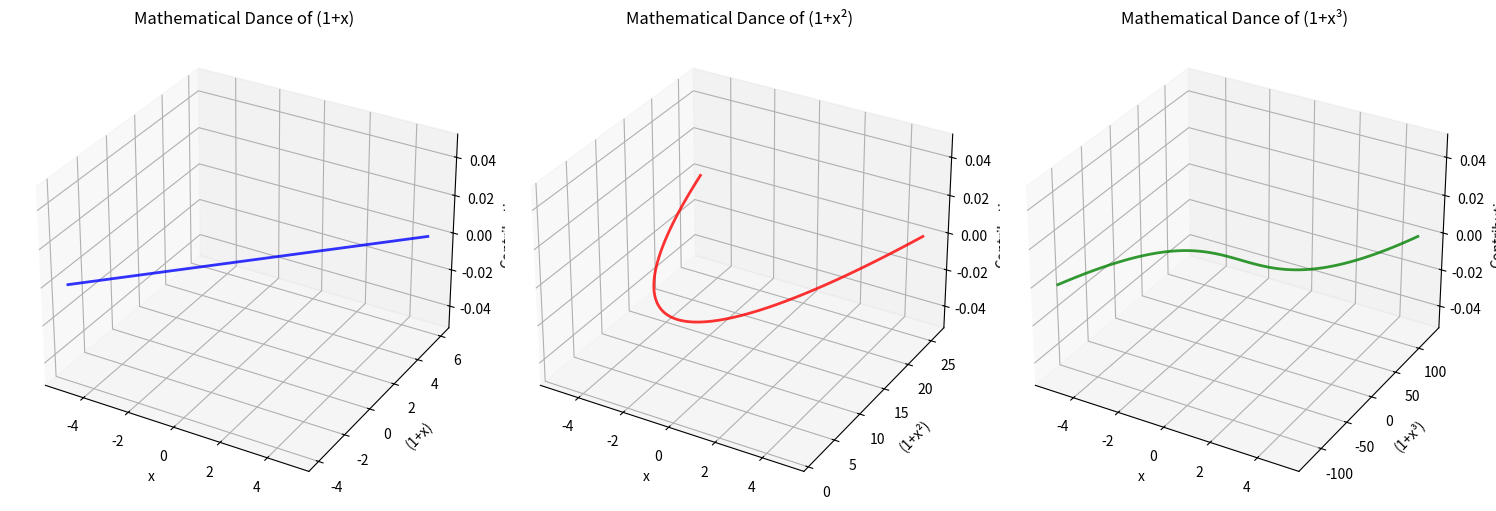

Source code (Python):
import numpy as np
import pandas as pd
import matplotlib.pyplot as plt
from mpl_toolkits.mplot3d import Axes3D

# Step 1: Generating Data
x_values = np.linspace(-5, 5, 100)  # Generate 100 x values from -5 to 5
term1 = 1 + x_values
term2 = 1 + x_values ** 2
term3 = 1 + x_values ** 3

# Step 2: Mathematical Dance and Expressing Equations
term1_description = """
Step into the enchanting world of the Mathematical Dance of (1+x)!

The first term (1+x) gracefully performs its waltz, rising in unity with each step of x.

Mathematical Expression:
The linear term (1+x) is a linear function, y = 1 + x, where:
- The slope of the line is 1, symbolizing constant growth for each unit of x.
- The y-intercept is 1, indicating the starting point of the dance.

Theory and Real-world Application:
Linear functions are the foundation of algebra and calculus, finding use in countless real-world scenarios, such as linear motion, simple growth rates, and straight-line relationships.
"""

term2_description = """
Welcome to the mesmerizing ballet of the Mathematical Dance of (1+x²)!

The second term (1+x²) forms a symmetrical parabolic dance, showcasing its elegance.

Mathematical Expression:
The quadratic term (1+x²) is a parabolic function, y = 1 + x², where:
- The coefficient of x² is 1, leading to a smooth and symmetric parabola.
- The constant term 1 ensures the parabola never touches the origin, creating a majestic peak.

Theory and Real-world Application:
Quadratic functions are pervasive in physics, engineering, and optimization problems. They model projectile motion, predict maximum and minimum values, and describe the shape of satellite dishes.
"""

term3_description = """
Prepare to be enthralled by the soul-stirring rhapsody of the Mathematical Dance of (1+x³)!

The third term (1+x³) embodies versatility, with its multiple peaks and valleys.

Mathematical Expression:
The cubic term (1+x³) is a cubic function, y = 1 + x³, where:
- The coefficient of x³ is 1, contributing to the formation of multiple peaks and valleys.
- The constant term 1 maintains the cubic's connection to the origin.

Theory and Real-world Application:
Cubic functions have versatile applications, from designing smooth curves in computer graphics to predicting economic trends and solving cubic equations.
"""

# Step 3: Visualization using 3D Plot
fig = plt.figure(figsize=(15, 5))

# Plot for Term 1
ax1 = fig.add_subplot(131, projection='3d')
ax1.plot(x_values, term1, np.zeros_like(x_values), color='blue', alpha=0.8, linewidth=2)
ax1.set_xlabel('x')
ax1.set_ylabel('(1+x)')
ax1.set_zlabel('Contribution')
ax1.set_title('Mathematical Dance of (1+x)', fontsize=12)

# Plot for Term 2
ax2 = fig.add_subplot(132, projection='3d')
ax2.plot(x_values, term2, np.zeros_like(x_values), color='red', alpha=0.8, linewidth=2)
ax2.set_xlabel('x')
ax2.set_ylabel('(1+x²)')
ax2.set_zlabel('Contribution')
ax2.set_title('Mathematical Dance of (1+x²)', fontsize=12)

# Plot for Term 3
ax3 = fig.add_subplot(133, projection='3d')
ax3.plot(x_values, term3, np.zeros_like(x_values), color='green', alpha=0.8, linewidth=2)
ax3.set_xlabel('x')
ax3.set_ylabel('(1+x³)')
ax3.set_zlabel('Contribution')
ax3.set_title('Mathematical Dance of (1+x³)', fontsize=12)

plt.tight_layout()
plt.show()

# Step 4: Presentation and Explanation
print(term1_description)
print(term2_description)
print(term3_description)
